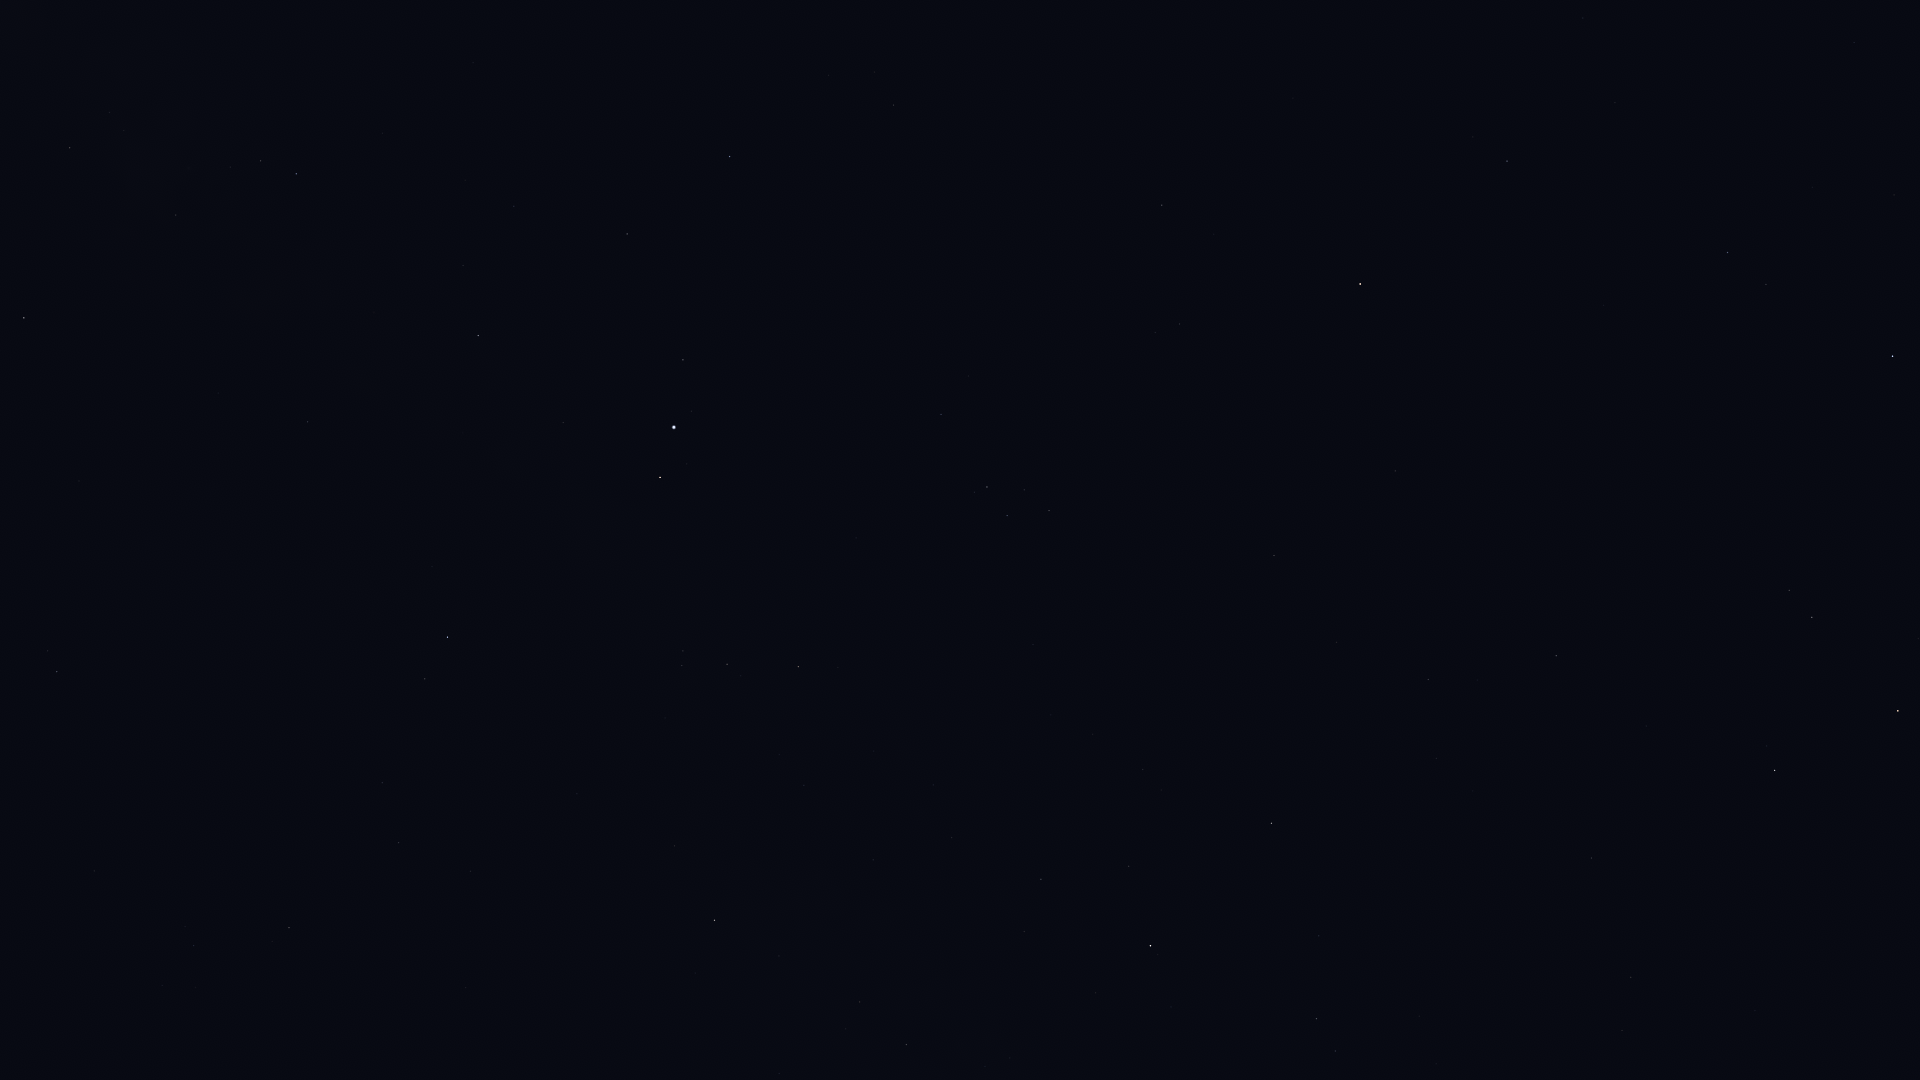

Values plotted in this chart, from the file beside it:
Star_ID, Name, X, Y
90441, HIP 90441, 90, 385
91117, HIP 91117, 69, 148
92175, HIP 92175, 176, 215
92202, HIP 92202, 170, 190
92895, Kaveh, 305, 425
92946, Alya, 307, 422
93747, Okab, 447, 637
95771, Anser, 674, 846
95947, Albireo, 714, 920
96078, Uruk, 624, 644
96757, Sham, 682, 666
96837, HIP 96837, 683, 651
97278, Tarazed, 660, 477
97365, HIP 97365, 727, 664
97649, Altair, 674, 427
97938, Libertas, 691, 411
98036, Alshain, 683, 360
98110, HIP 98110, 906, 1045
98337, HIP 98337, 798, 667
98543, HIP 98543, 873, 860
98920, HIP 98920, 838, 668
99711, Phoenicia, 746, 151
99894, Chechia, 795, 280
101421, Aldulfin, 941, 414
101769, Rotanev, 987, 487
101958, Sualocin, 1007, 516
102488, Aljanah, 1150, 946
103527, Musica, 1088, 366
104521, HIP 104521, 1155, 333
104780, Solaris, 1199, 440
104858, HIP 104858, 1179, 324
104987, Kitalpha, 1162, 205
105570, HIP 105570, 1214, 234
107310, HIP 107310, 1436, 758
107315, Enif, 1360, 284
107354, HIP 107354, 1428, 680
109176, HIP 109176, 1556, 656
109352, HIP 109352, 1587, 858
109427, Biham, 1507, 161
109937, HIP 109937, 1631, 977
112029, Homam, 1727, 253
112158, Matar, 1774, 770
112748, Sadalbari, 1812, 617
113881, Scheat, 1898, 711
113889, Fumalsamakah, 1854, 42
113963, Markab, 1892, 356
